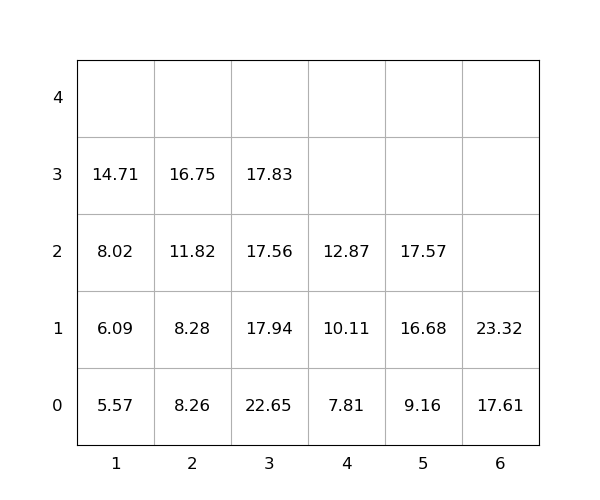

The data file committed next to this chart (first rows):
idx, loc_x, loc_y, loc_z, weight, group, score, seq, reloc, size(ft)
1, 6, 0, 0, 17.61, 0, 17.61, 0, 0, 20
2, 3, 0, 0, 22.65, 0, 22.65, 0, 1.0, 20
3, 5, 0, 0, 9.16, 0, 9.16, 0, 0, 20
4, 6, 0, 1, 23.32, 0, 23.32, 1, 0, 20
5, 2, 0, 0, 8.26, 0, 8.26, 2, 0, 20
6, 2, 0, 1, 8.28, 0, 8.28, 3, 0, 20
7, 3, 0, 1, 17.94, 0, 17.94, 4, 1.0, 20
8, 1, 0, 0, 5.57, 0, 5.57, 5, 0, 20
9, 3, 0, 2, 17.56, 0, 17.56, 6, 1.0, 20
10, 5, 0, 1, 16.68, 0, 16.68, 7, 0, 20
11, 3, 0, 3, 17.83, 0, 17.83, 8, 1.0, 20
12, 5, 0, 2, 17.57, 0, 17.57, 9, 0, 20
13, 4, 0, 0, 7.81, 0, 7.81, 10, 0, 20
14, 2, 0, 2, 11.82, 0, 11.82, 11, 0, 20
15, 4, 0, 1, 10.11, 0, 10.11, 12, 0, 20
16, 1, 0, 1, 6.09, 0, 6.09, 13, 0, 20
17, 2, 0, 3, 16.75, 0, 16.75, 14, 0, 20
18, 1, 0, 2, 8.02, 0, 8.02, 15, 0, 20
19, 1, 0, 3, 14.71, 0, 14.71, 16, 0, 20
20, 4, 0, 2, 12.87, 0, 12.87, 17, 0, 20
